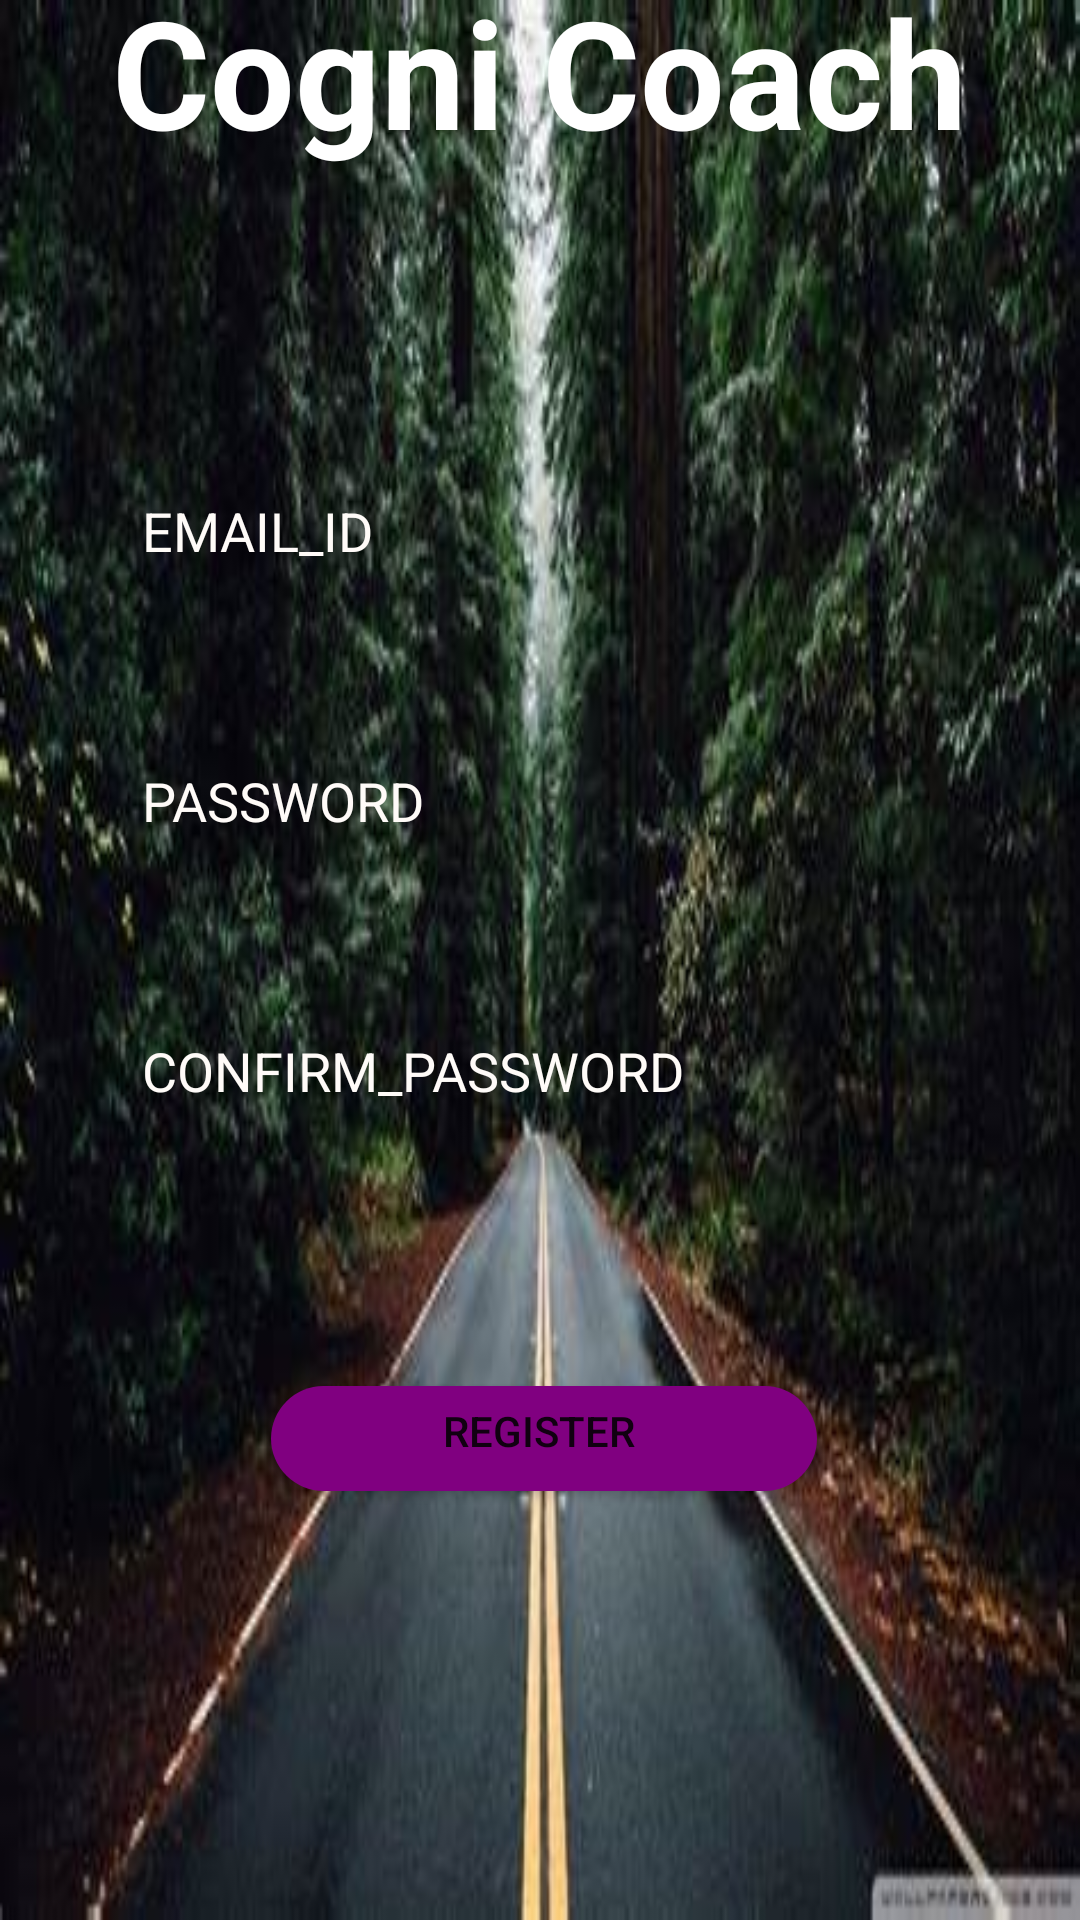

This screen was rendered from an Android layout file. Write that file and the resources it references.
<!-- AndroidManifest.xml: application theme Theme.MyApplication -->
<!-- res/layout/register.xml -->
<?xml version="1.0" encoding="utf-8"?>
<LinearLayout xmlns:android="http://schemas.android.com/apk/res/android"
    android:layout_width="match_parent"
    android:layout_height="match_parent"
    xmlns:tools="http://schemas.android.com/tools"
    android:orientation="vertical"
    android:background="@drawable/road"
    tools:context=".reg">

    <LinearLayout
        android:layout_width="match_parent"
        android:layout_height="match_parent"
        android:gravity="center"
        android:orientation="vertical"
        android:padding="10dp"/>

    <TextView
        android:layout_width="wrap_content"
        android:layout_height="wrap_content"
        android:layout_gravity="center"
        android:layout_marginTop="-650dp"
        android:text="Cogni Coach"
        android:textSize="50dp"
        android:textColor="#ffffff"
        android:textStyle="bold" />


    <EditText
        android:id="@+id/r1"
        android:layout_width="295dp"
        android:layout_height="40dp"
        android:layout_gravity="center"
        android:layout_marginTop="100dp"
        android:background="@drawable/btn"
        android:ems="10"
        android:hint="EMAIL_ID"
        android:paddingLeft="15dp"
        android:textColorHint="#FFFBF8"/>


    <EditText
        android:id="@+id/r2"
        android:layout_width="295dp"
        android:layout_height="40dp"
        android:layout_gravity="center"
        android:layout_marginTop="50dp"
        android:background="@drawable/btn"
        android:ems="10"
        android:hint="PASSWORD"
        android:paddingLeft="15dp"
        android:textColorHint="#fffbf8"
        android:inputType="textPassword"/>


    <EditText
        android:id="@+id/r3"
        android:layout_width="295dp"
        android:layout_height="40dp"
        android:layout_gravity="center"
        android:layout_marginTop="50dp"
        android:hint="CONFIRM_PASSWORD"
        android:ems="10"
        android:background="@drawable/btn"
        android:paddingLeft="15dp"
        android:textColorHint="#fffbf8"
        android:inputType="textPassword"/>

    <Button
        android:id="@+id/rb3"
        android:layout_width="185dp"
        android:layout_height="40dp"
        android:layout_gravity="center"
        android:layout_marginTop="80dp"
        android:background="@drawable/button_shape"
        android:text="register"
        android:textColorHint="#ffffff"/>


</LinearLayout>
<!-- resources referenced by this layout -->
<resources>
  <!-- drawable button_shape (drawable) -->
  <?xml version="1.0" encoding="utf-8"?>
  <layer-list xmlns:android="http://schemas.android.com/apk/res/android">
  
  <item android:left="3dp" android:top="5dp">
      <shape>
          <solid android:color="#800080" />
          <corners android:radius="19dp" />
      </shape>
  </item>
  
  <item android:bottom="5dp" android:right="3dp">
      <shape>
  
          <corners android:radius="19dp" />
      </shape>
  </item>
  </layer-list>
  <!-- drawable road: jpg bitmap (drawable, 41425 bytes) -->
  <style name="Theme.MyApplication" parent="Theme.MaterialComponents.DayNight.DarkActionBar">
          
          <item name="colorPrimary">@color/purple_500</item>
          <item name="colorPrimaryVariant">@color/purple_500</item>
          <item name="colorOnPrimary">@color/white</item>
          
          <item name="colorSecondary">@color/teal_200</item>
          <item name="colorSecondaryVariant">@color/teal_700</item>
          <item name="colorOnSecondary">@color/black</item>
          
          <item name="android:statusBarColor">?attr/colorPrimaryVariant</item>
          
      </style>
  <color name="purple_500">#FF6200EE</color>
  <color name="white">#FFFFFFFF</color>
  <color name="teal_200">#FF03DAC5</color>
  <color name="teal_700">#FF018786</color>
  <color name="black">#FF000000</color>
</resources>
